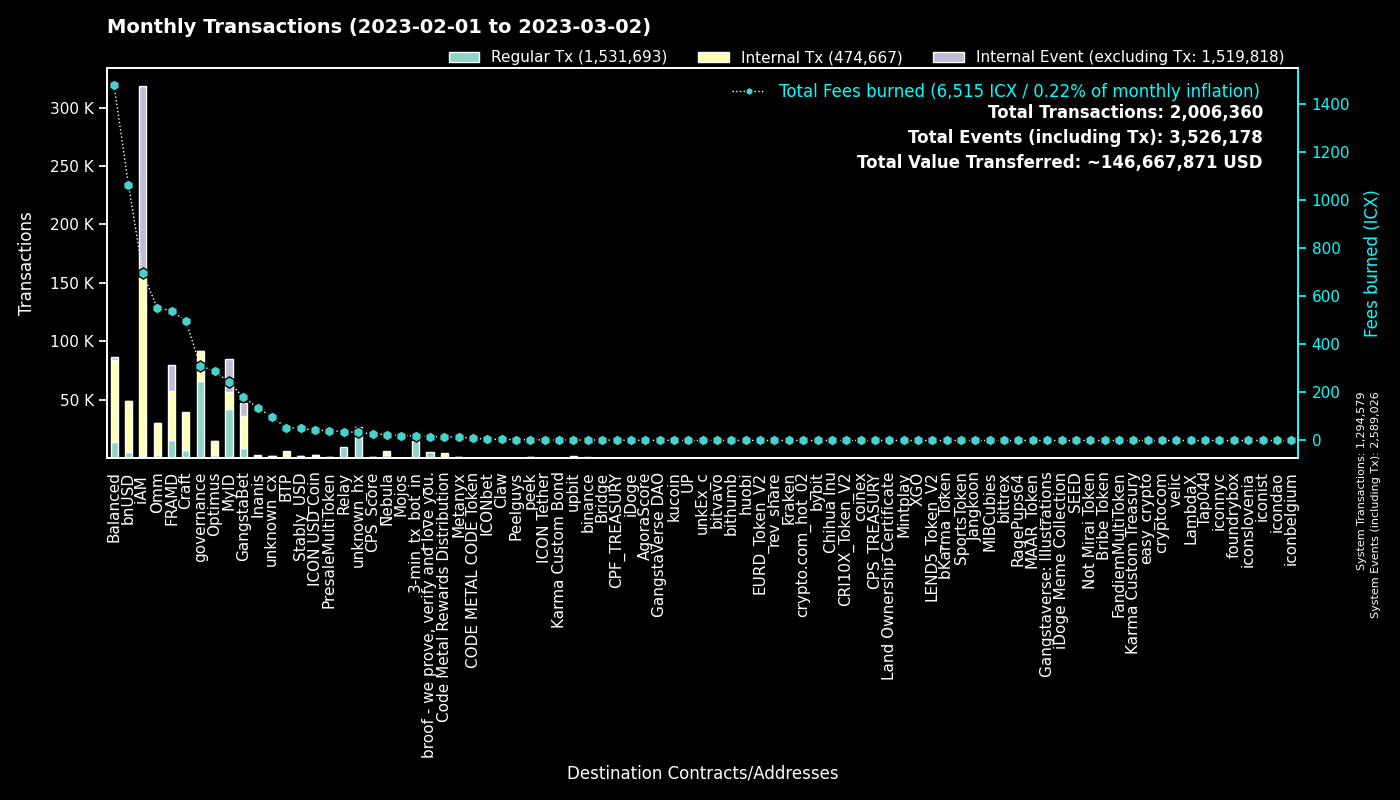

The file beside this chart, header and first rows:
to, Regular Tx, Fees burned, to_def, Internal Tx, Internal Event (excluding Tx), group
0, 1294417, 0.0, System, 162, 1294447, System
cx00000000000000000000000000000000000000…, 66138, 311.7, governance, 25218, 2, governance
cx9e3cadcc1a4be3323ea23371b84575abb32703…, 27737, 56.97, MyID_1, 0, 27737, MyID
cx2aa9b28a657e3121b75d3d4fe65e569398645d…, 14411, 315.2, FRAMD Token, 22745, 2240, FRAMD
hx11de4e28be4845de3ea392fd8d758655bf766c…, 14397, 18, 3-min_tx_bot_in, 0, 0, 3-min_tx_bot_in
cx694e8c9f1a05c8c3719f30d46b97697960e428…, 12376, 116.3, MyID_2, 12376, 0, MyID
cxca5faa5a71d986a2e84dd7e6f5ff791d29901e…, 9239, 37.21, Relay_4, 0, 0, Relay
cxe5c2c460364acc5f8c1d5ca925930043d8d9c9…, 6069, 28.9, GangstaBet Crown, 6543, 0, GangstaBet
cx88fd7df7ddff82f7cc735c871dc519838cb235…, 5644, 1061, bnUSD, 42908, 486, bnUSD
cx69bcdf1753472c1444188ec3f5188657e30c83…, 5509, 15.68, broof - we prove, verify and love you., 0, 0, broof - we prove, verify and love you.
cx2609b924e33ef00b648a409245c7ea394c4678…, 3251, 378.8, balanced_sicx, 18532, 247, Balanced
cx66d4d90f5f113eba575bf793570135f9b10cec…, 2784, 221.5, balanced_loans, 8268, 798, Balanced
cx2e6d0fc0eca04965d06038c8406093337f085f…, 2690, 160.1, Craft, 8837, 112, Craft
cx7ecb16e4c143b95e01d05933c17cb986cfe618…, 2473, 318.6, CraftRewards, 16542, 207, Craft
cxba62bb61baf8dd8b6a04633fe33806547785a0…, 2257, 70.13, MyID_3, 2161, 0, MyID
cxa0af3165c08318e988cb30993b3048335b94af…, 1970, 87.53, balanced_dex, 5925, 0, Balanced
cxcb455f26a2c01c686fa7f30e1e3661642dd53c…, 1687, 253.9, omm_lending, 20542, 0, Omm
cx85954d0dae92b63bf5cba03a59ca4ffe687bad…, 1581, 11.44, NebulaMultiToken, 1757, 0, Nebula
cx2dc662031f3d62bcdba4f63e9bf827767c8475…, 1549, 23.72, GangstaBet Skill, 10584, 11030, GangstaBet
cxf61cd5a45dc9f91c15aa65831a30a90d59a096…, 1505, 197.3, balanced_baln, 9342, 740, Balanced
cx14002628a4599380f391f708843044bc93dce2…, 1421, 693.3, iAM Div, 158059, 158494, iAM
cxaa99a164586883eed0322d62a31946dfa9491f…, 1377, 149.7, optimus_rewards, 4410, 60, Optimus
hxc4193cda4a75526bf50896ec242d6713bb6b02…, 1368, 1.71, binance_hot, 0, 0, binance
cx10d59e8103ab44635190bd4139dbfd682fa2d0…, 1328, 70.38, balanced_rewards, 4603, 0, Balanced
hx8ae919a7a495467b036e039bcf101e8fd19bfe…, 1324, 1.725, unknown_hx, 0, 0, unknown_hx
cx203d9cd2a669be67177e997b8948ce2c35caff…, 1063, 175.5, balanced_dividends, 11630, 248, Balanced
hxb568381d35d3e7a6383200e8a0d30310af20b9…, 1012, 1.265, unknown_hx, 0, 0, unknown_hx
cx57d7acf8b5114b787ecdd99ca460c2272e4d91…, 997, 9.594, NebulaPlanetToken, 1259, 0, Nebula
cx9c4698411c6d9a780f605685153431dcda0460…, 970, 8.746, Auction, 3790, 8, Craft
cx21e94c08c03daee80c25d8ee3ea22a20786ec2…, 937, 192.3, Balanced Router, 10221, 421, Balanced
cxe971c0a92c58db502e4a224efc6ba311eb1c17…, 888, 126.9, Inanis Treasury, 938, 191, Inanis
cx334db6519871cb2bfd154cec0905ced4ea142d…, 827, 3.282, unknown_cx, 0, 0, unknown_cx
cx30f18d26f45d990112a4cd4825c0b79af73aac…, 789, 224.9, Yetis, 19715, 19478, FRAMD
cxcc711062b732ed14954008da8a5b5193b4d486…, 719, 1.33, peek_1, 0, 0, peek
cx32743b6f4588f5c1b025c5bb732ac623493654…, 718, 5.723, Craft, 1625, 991, Craft
cxae3034235540b924dfcc1b45836c293dcc82bf…, 593, 42.72, ICON USD Coin, 2259, 18, ICON USD Coin
cx44250a12074799e26fdeee75648ae47e2cc842…, 556, 66.94, balanced_governance, 10, 0, Balanced
cx6139a27c15f1653471ffba0b4b88dc15de7e32…, 539, 90.15, gangstabet_token, 6142, 194, GangstaBet
cx1a29259a59f463a67bb2ef84398b30ca56b583…, 512, 104.1, omm_token, 3970, 240, Omm
cx28b2ec885b50c8a93da752f2d0467a67127a70…, 506, 35.95, CROWN, 3192, 40, GangstaBet
hx562dc1e2c7897432c298115bc7fbcc3b9d5df2…, 475, 0.5938, upbit_cold, 0, 0, upbit
cx5b5a03cb525a1845d0af3a872d525b18a810ac…, 457, 26.1, btp-0x38.bsc-BTCB, 2302, 74, BTP
hx49b1556654e51f52d59a8222b4737ee7dccc6d…, 451, 0.5637, upbit_cold_02, 0, 0, upbit
cx7b1843b7ef5368a080ccf59c0a9d1bdec474f9…, 426, 20.5, optimus_dividends, 3260, 0, Optimus
cx785d504f44b5d2c8dac04c5a1ecd75f18ee57d…, 423, 47.39, Finance Token, 2143, 62, Optimus
cxbb2871f468a3008f80b08fdde5b8b951583acf…, 379, 50.77, Stably_USD, 1876, 3, Stably_USD
hxbb984f278abd66ae2155edbd91f8c87ce98411…, 367, 0.4587, kucoin, 0, 0, kucoin
cx8683d50b9f53275081e13b64fba9d6a56b7c57…, 351, 1.239, gangstabet_trade, 344, 0, GangstaBet
cx943cf4a4e4e281d82b15ae0564bbdcbf8114b3…, 336, 2.968, NebulaSpaceshipToken, 432, 0, Nebula
cx9f4ab72f854d3ccdc59aa6f2c3e2215dd62e87…, 303, 27.68, CPS_Score, 477, 12, CPS_Score
cx288d13e1b63563459a2ac6179f237711f6851c…, 296, 18.76, btp-0x38.bsc-ETH, 1358, 87, BTP
hx85532472e789802a943bd34a8aeb86668bc232…, 262, 0.3275, unkEx_c_01, 0, 0, unkEx_c
hxa390d24fdcba68515b492ffc553192802706a1…, 243, 0.3038, bitvavo_hot, 0, 0, bitvavo
cxcaef4255ec5cb784594655fa5ff62ce09a4f8d…, 239, 1.886, peek_3, 239, 0, peek
hxd9fb974459fe46eb9d5a7c438f17ae6e75c0f2…, 232, 0.29, huobi, 0, 0, huobi
hx133323c2e990994816b548a9e7eb080a5eac80…, 226, 0.2825, unknown_hx, 0, 0, unknown_hx
cx43e2eec79eb76293c298f2b17aec06097be606…, 219, 23.05, balanced_staking, 649, 0, Balanced
cx23a91ee3dd290486a9113a6a42429825d813de…, 211, 6.242, BTP Message Center, 442, 223, BTP
hxba44340c3418f502904edeab57d5ddbf0f5bf9…, 206, 0.2575, unknown_hx, 0, 0, unknown_hx
cx82c8c091b41413423579445032281bca5ac14f…, 201, 1.155, Craft, 197, 58, Craft
... 4,246 more rows
